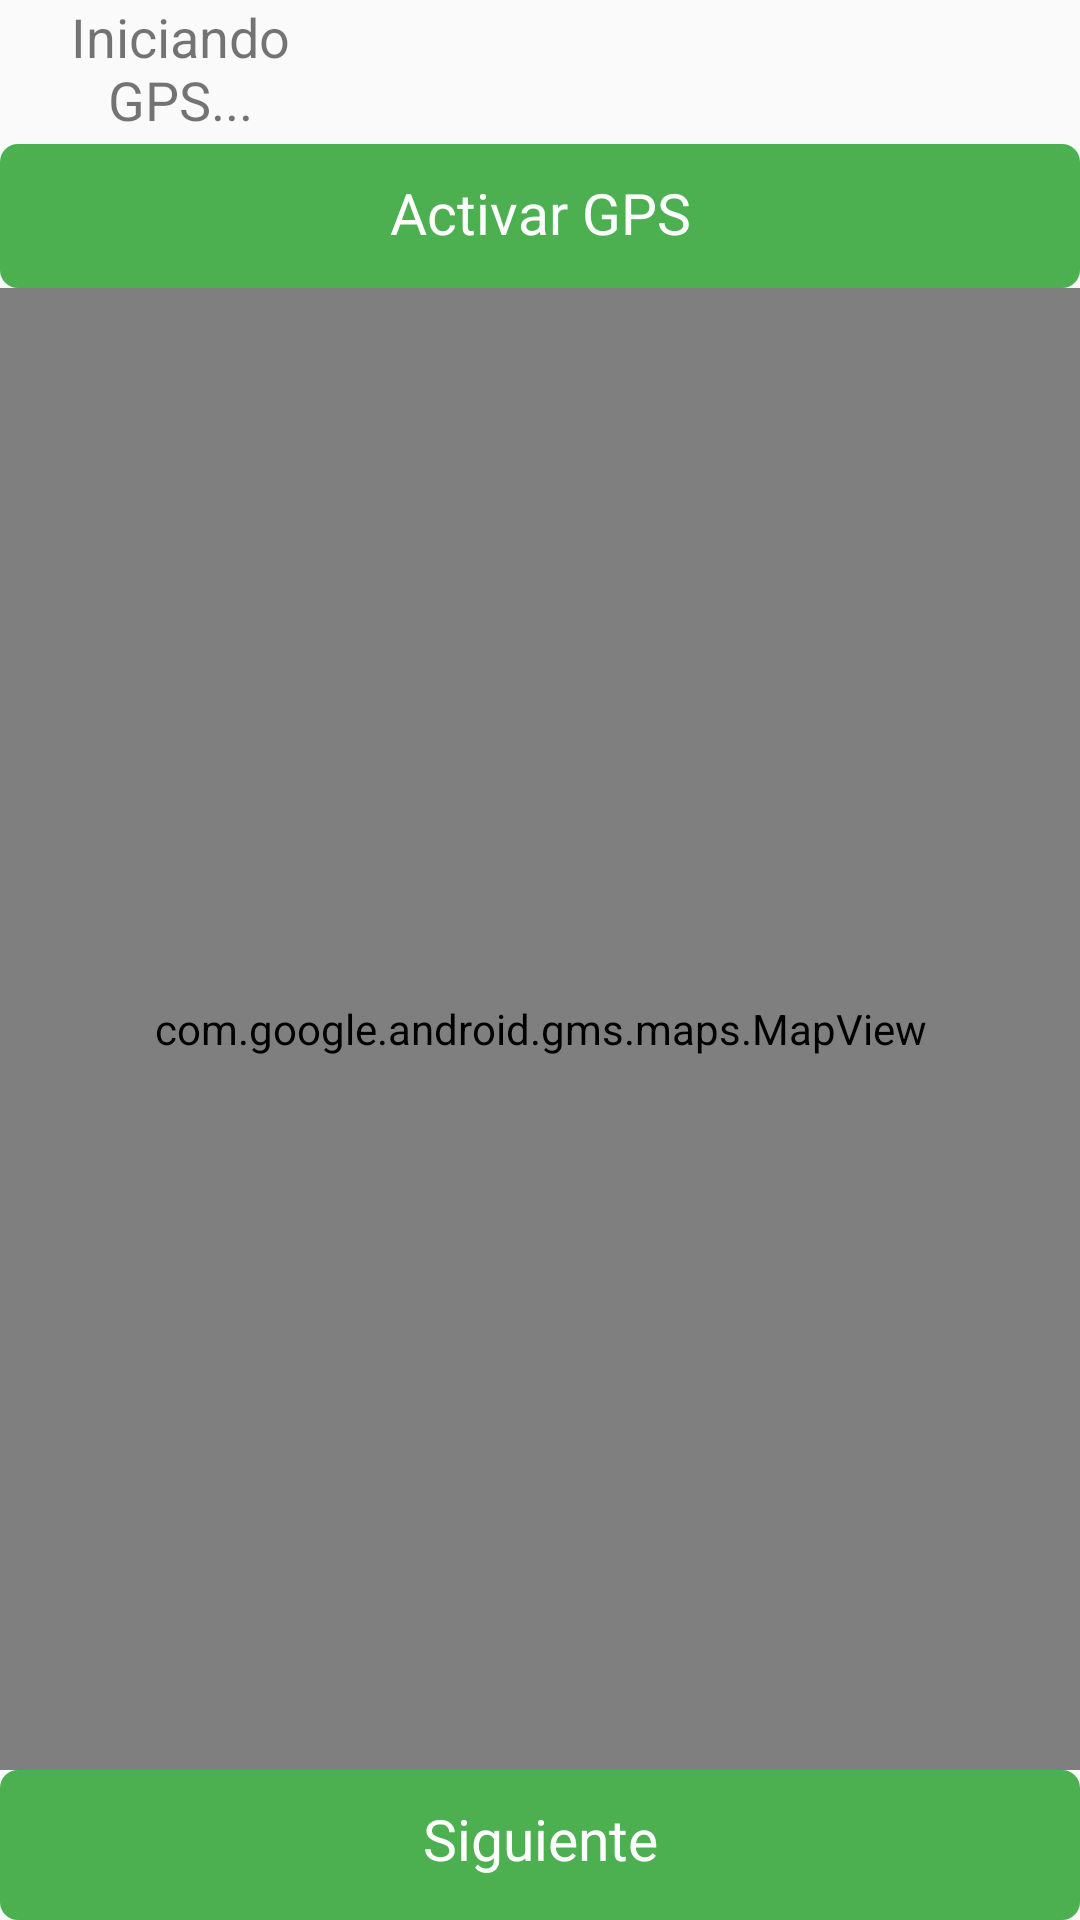

Reconstruct the res/layout file that produces this screen, plus the resources it refers to.
<!-- AndroidManifest.xml: application theme AppTheme -->
<!-- res/layout/fragment_create_game_step_add_location.xml -->
<?xml version="1.0" encoding="utf-8"?>
<androidx.appcompat.widget.LinearLayoutCompat xmlns:android="http://schemas.android.com/apk/res/android"
    android:layout_width="match_parent"
    android:layout_height="match_parent"
    android:orientation="vertical"
    android:layout_margin="10dp">

    <LinearLayout
        android:id="@+id/locationPreview"
        android:layout_width="match_parent"
        android:layout_height="wrap_content"
        android:layout_weight="0"
        android:orientation="horizontal">

        <TextView
            android:id="@+id/loadingGPS"
            android:layout_width="match_parent"
            android:layout_height="48dp"
            android:layout_weight="1"
            android:text="Iniciando GPS..."
            android:textAlignment="center"
            android:textSize="18sp" />

        <TextView
            android:id="@+id/latitudePreview"
            android:layout_width="match_parent"
            android:layout_height="48dp"
            android:layout_weight="1"
            android:inputType="number"
            android:textAlignment="center"
            android:textSize="18sp" />

        <TextView
            android:id="@+id/longitudePreview"
            android:layout_width="match_parent"
            android:layout_height="48dp"
            android:layout_weight="1"
            android:inputType="number"
            android:textAlignment="center"
            android:textSize="18sp" />

    </LinearLayout>

    <androidx.appcompat.widget.AppCompatButton
        android:id="@+id/gps_button"
        android:layout_width="match_parent"
        android:layout_height="48dp"
        android:textAlignment="center"
        android:text="Activar GPS"
        />

    <com.google.android.gms.maps.MapView
        android:name="com.google.android.gms.maps.MapFragment"
        android:id="@+id/map"
        android:layout_width="match_parent"
        android:layout_height="0dp"
        android:layout_weight="1"
        />

    <androidx.appcompat.widget.AppCompatButton
        android:id="@+id/next_button"
        android:layout_width="match_parent"
        android:layout_height="50dp"
        android:layout_weight="0"
        android:textAlignment="center"
        android:text="@string/next" />

</androidx.appcompat.widget.LinearLayoutCompat>
<!-- resources referenced by this layout -->
<resources>
  <string name="next">Siguiente</string>
  <style name="AppTheme" parent="Theme.AppCompat.Light.NoActionBar">
          
          <item name="colorPrimary">@color/colorPrimary</item>
          <item name="colorPrimaryDark">@color/colorPrimaryDark</item>
          <item name="colorAccent">@color/colorAccent</item>
          <item name="android:buttonStyle">@style/HunterButton</item>
          <item name="alertDialogTheme">@style/MyDialogTheme</item>
      </style>
  <color name="colorPrimary">#4CAF50</color>
  <color name="colorPrimaryDark">#2D2E2D</color>
  <color name="colorAccent">#03DAC5</color>
  <style name="HunterButton">
          <item name="android:textSize">19sp</item>
          <item name="android:layout_margin">0dip</item>
          <item name="android:padding">10dp</item>
          <item name="android:textColor">@color/white</item>
          <item name="android:background">@drawable/button_bg_selector</item>
      </style>
  <style name="MyDialogTheme" parent="@android:style/Theme.Dialog">
          <item name="android:background">@color/white</item>
          <item name="windowMinWidthMajor">90%</item>
          <item name="windowMinWidthMinor">85%</item>
          <item name="android:colorPrimary">@color/colorPrimary</item>
          <item name="android:textColorPrimary">@color/colorPrimary</item>
      </style>
  <color name="white">#ffffff</color>
  <!-- drawable button_bg_selector (drawable) -->
  <?xml version="1.0" encoding="utf-8"?>
  <selector xmlns:android="http://schemas.android.com/apk/res/android">
      <item android:drawable="@drawable/rounded_bg" android:state_enabled="true" />
      <item android:drawable="@drawable/rounded_bg_disabled" android:state_enabled="false" />
  </selector>
  <!-- drawable rounded_bg (drawable) -->
  <shape xmlns:android="http://schemas.android.com/apk/res/android"
      android:shape="rectangle">
      <corners android:radius="6dp" />
      <solid android:color="@color/button_bg_color" />
  </shape>
  <!-- drawable rounded_bg_disabled (drawable) -->
  <shape xmlns:android="http://schemas.android.com/apk/res/android"
      android:shape="rectangle">
      <corners android:radius="6dp" />
      <solid android:color="@color/btn_disabled" />
  </shape>
  <color name="button_bg_color">@color/colorPrimary</color>
  <color name="btn_disabled">#CCBEBEBE</color>
</resources>
